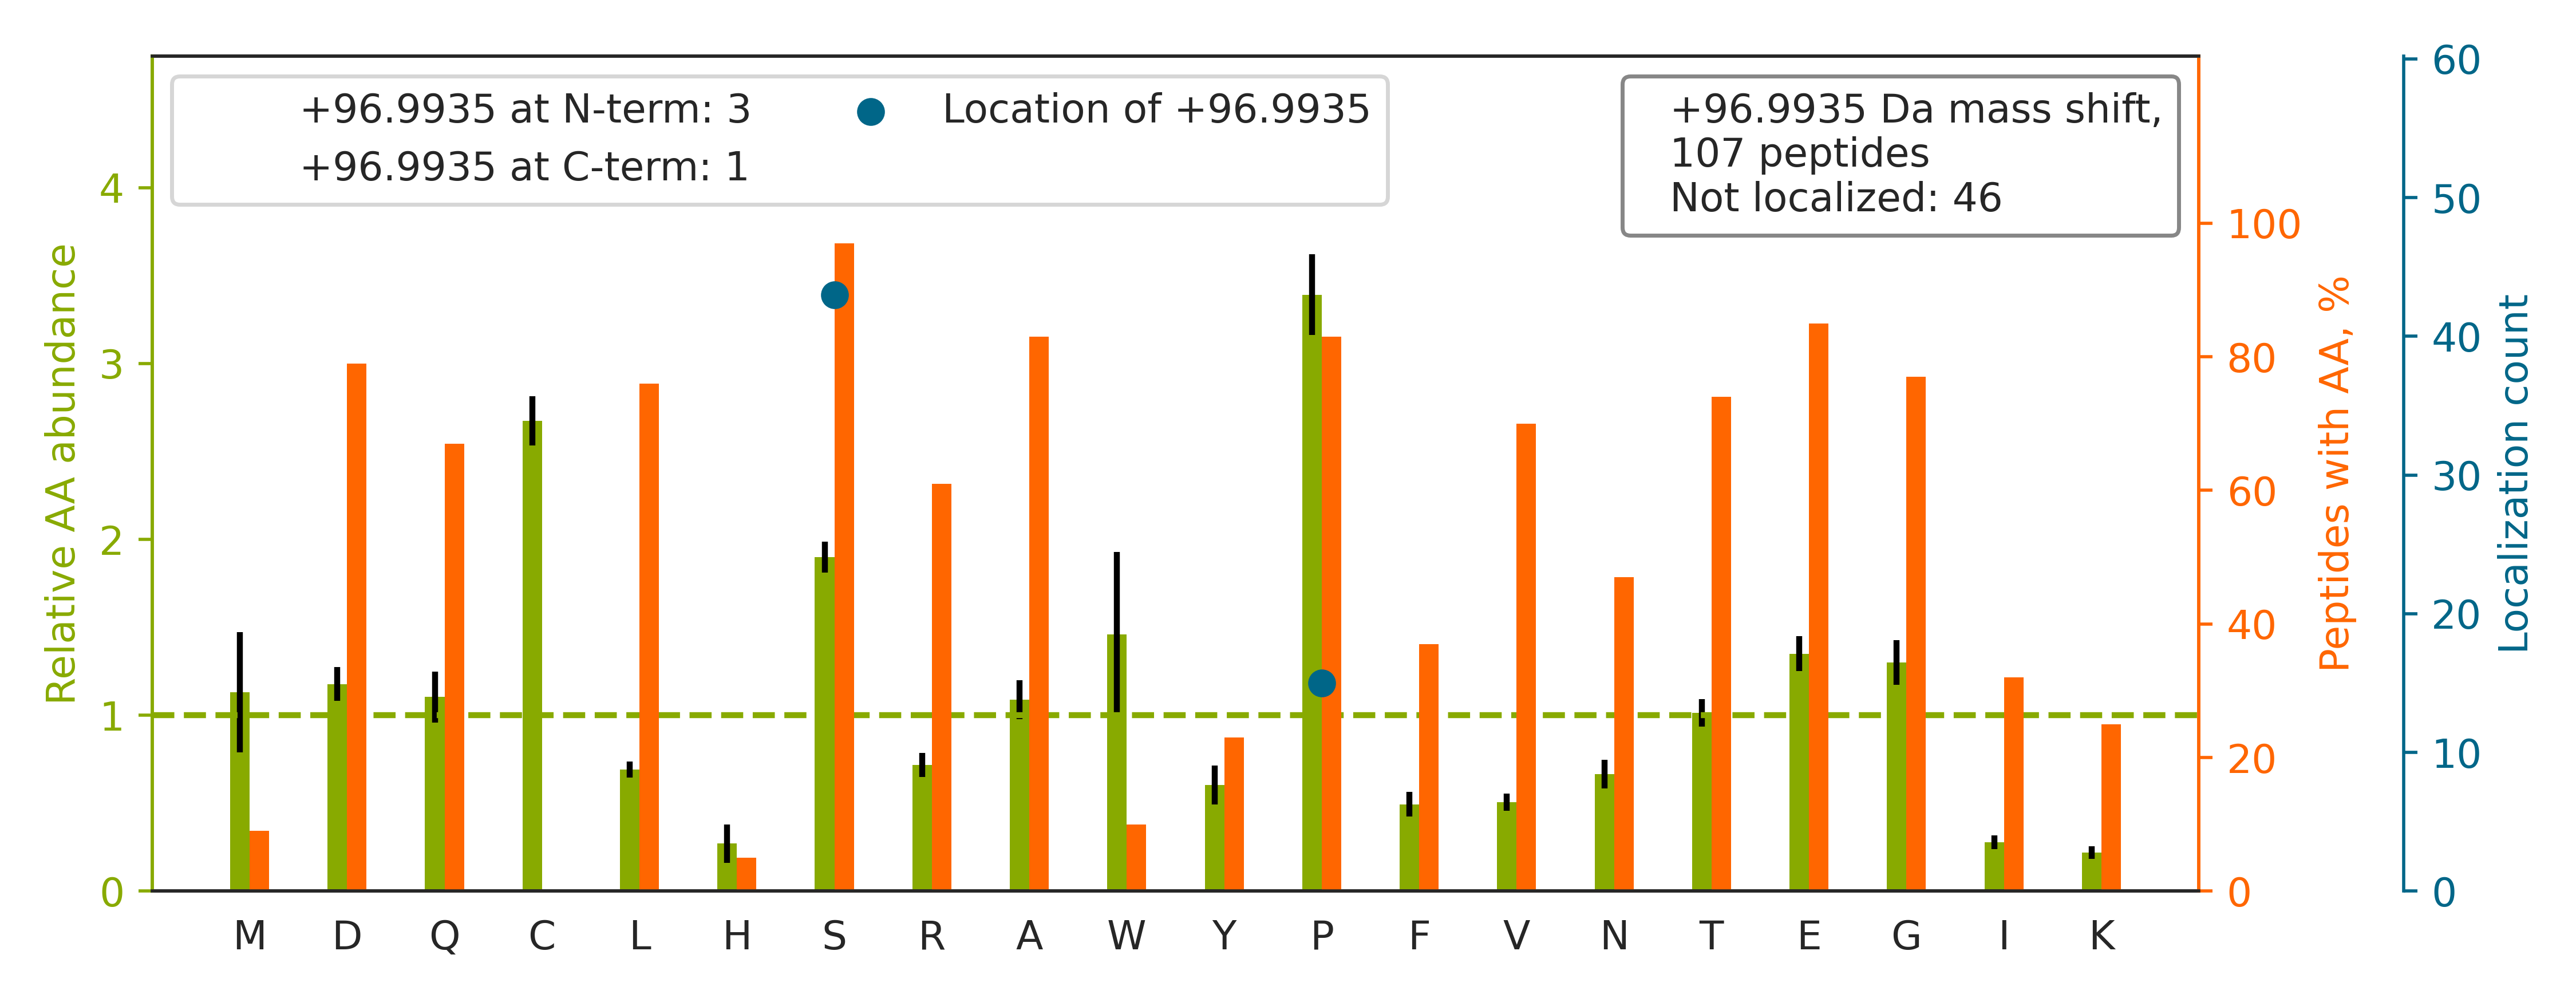

The data file committed next to this chart (first rows):
top isoform	localization score	spectrum
R.FPGDQVVNGAGPELSTGP[+97]SPGSPTLDIDQSIEQ…	0.3894	QEXI22202.44437.44437.3
K.GAEASAASEEEAGPQATEPSTPSGPESGPTPASAEQNE…		QEXI22202.23409.23409.3
R.SASPDDDLGSSNWEAADLGNEER.K		QEXI22202.29027.29027.2
R.LEEGVAS[+97]DEEAEEAQPGSGPSPEPEGSPPAHPQ…	0.9999	QEXI22202.21536.21536.3
R.QTPTPPTTQLPQQVQPSLPAAPSADQPQQQPR.S		QEXI22202.39085.39085.3
R.MQNNSSPSISPNTSFTSDGSPSPLGGIK.R		QEXI22202.31880.31880.3
K.VTDALPEPEPPGAMAAS[+97]EDEEEEEEALEAMQSR…	0.8761	QEXI22202.40376.40376.3
R.NALFPEVFS[+97]PTPDENSDQNSR.S	0.8018	QEXI22202.38207.38207.3
R.AGSNEDPILAPSGTPPPTIPPDETFGGR.V		QEXI22202.36295.36295.3
K.NYSEVIEVDES[+97]DVEEDIFPTTSK.T	1	QEXI22202.41315.41315.3
R.YQDEVFGGFVTEPQEESEEEVEEPEER.Q		QEXI22202.36315.36315.3
K.IESDVQEP[+97]TEPEDDLDIMLGNK.K	0.9855	QEXI22202.38410.38410.3
R.ELVEP[+97]LTPSGEAPNQALLR.I	0.9772	QEXI22202.33615.33615.3
R.LTGPPSAGPGPAEPDSDDDSSDLVIENR.Q		QEXI22202.29028.29028.3
R.S[+97]LAALDALNTDDENDEEEYEAWK.V	1.0	QEXI22202.37756.37756.3
R.YFEADPPGQVAAS[+97]PDPTT.-	0.05509	QEXI22202.30633.30633.2
R.NPPPQDYES[+97]DDDSYEVLDLTEYAR.R	0.8918	QEXI22202.39250.39250.3
K.TSFDQDS[+97]DVDIFPSDFPTEPPSLPR.T	0.8366	QEXI22202.45797.45797.3
K.GPGQVPTATSALSLELQEVEPLGLPQAS[+97]PSR.T	0.5562	QEXI22202.45813.45813.3
K.INSSPNVNTTASGVEDLNIIQVTIPDDDNER.L		QEXI22202.42906.42906.3
R.S[+97]LSNSNPDISGTPTSPDDEVR.S	0.8196	QEXI22202.19670.19670.3
R.GDQPAASGDS[+97]DDDEPPPLPR.L	0.8346	QEXI22202.19758.19758.3
K.GSSPGIQDTLEAEDGAFETDEAPEDR.I		QEXI22202.32447.32447.3
R.KTAATAAAAAAEPPAPPPPPPPEEDPEQDS[+97]GPE…	0.8637	QEXI22202.32021.32021.4
K.SGTAETEPVEQDSSQPSLPLVR.A		QEXI22202.28765.28765.3
K.KLPPPPPQAPPEEENESEPEEPSGVEGAAFQSR.L		QEXI22202.24674.24674.4
R.APEGDDFLSLHAES[+97]DGEGALQVDLGEPAPAPPA…	0.9956	QEXI22202.38996.38996.4
K.GIPLATGDTS[+97]PEPELLPGAPLPPPK.E	0.9261	QEXI22202.42571.42571.3
K.LIPSVGSPASSTPLPPDGTGPNSTPNNR.A		QEXI22202.29975.29975.3
R.EPALPLEPDSGGNTSPGVTANGEAR.T		QEXI22202.28208.28208.3
R.LIS[+97]DFEDTDGEGGAYTDNELDEPAEEPLVSSIT…	0.9999	QEXI22202.43445.43445.3
R.SPS[+97]SDLDTDAEGDDFELLDQSELSQLDPASSR.…	0.6686	QEXI22202.45994.45994.3
R.TLSNAEDYLDDEDS[+97]D.-	1	QEXI22202.29383.29383.2
K.RTFQQIQEEEDDDYPGSYSPQDPSAGPLLTEELIK.A		QEXI22202.37434.37434.4
K.FSAVLVEPPPMSLPGAGLSSQELSGGPGDGP.-		QEXI22202.50312.50312.3
K.IAEEIGIEGS[+97]DDDALVTGEQDEELSR.W	1.0	QEXI22202.34347.34347.3
R.SVVESDQEEPPGLEAAEAPGPQPPQPLQR.R		QEXI22202.32098.32098.3
K.VVDYSQFQES[+97]DDADEDYGR.D	0.7522	QEXI22202.22749.22749.3
R.QQAAYYAQTS[+97]PQGMPQHPPAPQGQ.-	0.994	QEXI22202.29046.29046.3
R.DLQSSPPSLPLGFLGEGDAVTK.A		QEXI22202.47705.47705.3
R.FGQAATMEGIGAIGGTP[+97]PAFNR.A	0.8715	QEXI22202.35091.35091.3
R.LALDGETLGEEEQEDEQPP[+97]WASPSPTSR.Q	0.7636	QEXI22202.36520.36520.3
R.NSVDTATSSSLSTPSEPLSPTSSLGEERN.-		QEXI22202.28283.28283.3
R.SPQGPSPVLAEDS[+97]EGEG.-	1	QEXI22202.23614.23614.2
R.VGDSTPVSEKPVSAAVDANASESP.-		QEXI22202.21022.21022.3
R.TPALAALAALGAP[+97]GPAPTAASSP.-	0.02101	QEXI22202.49083.49083.2
R.TQLWASEP[+97]GTPPLPTSLPSQNPILK.N	0.8106	QEXI22202.42654.42654.3
R.LQQGAGLESPQGQP[+97]EPGAASPQR.Q	0.9909	QEXI22202.15268.15268.3
K.VVNPLIGLLGEYGGDS[+97]DYEEEEEEEQTPPPQPR…	0.9975	QEXI22202.47799.47799.3
R.FVSSSSSGAYGGGYGGVLTASDGLLAGNEK.L		QEXI22202.37294.37294.3
K.SESNEDLFGLVPFDEITGSQQQK.V		QEXI22202.47143.47143.3
R.AIPELDAYEAEGLALDDEDVEELTAS[+97]QR.E	1.0	QEXI22202.44328.44328.3
R.KADGEDAGAESNEEAP[+97]GEPSAGSSEEAPGEPSA…	0.6733	QEXI22202.14486.14486.4
K.IEIPVTPTGQSVPSSPSIPGTPTLK.M		QEXI22202.38677.38677.3
R.LFP[+97]EFDDSDYDEVPEEGPGAPAR.V	0.6695	QEXI22202.38126.38126.3
K.ALTDDS[+97]DENEEEDAFTDQK.I	1.0	QEXI22202.19966.19966.3
R.SVLEDFFTATEGQYQP[+97]QP.-	0.1531	QEXI22202.48858.48858.2
K.LGDVTDADS[+97]EADENEQVSAV.-	0.96	QEXI22202.29334.29334.2
K.YFAES[+97]DEEEDDVDFAMFN.-	1.0	QEXI22202.49937.49937.2
R.SYVSEPELATLSGDMAQPSLGLVGPESR.Y		QEXI22202.44587.44587.3
... 47 more rows
